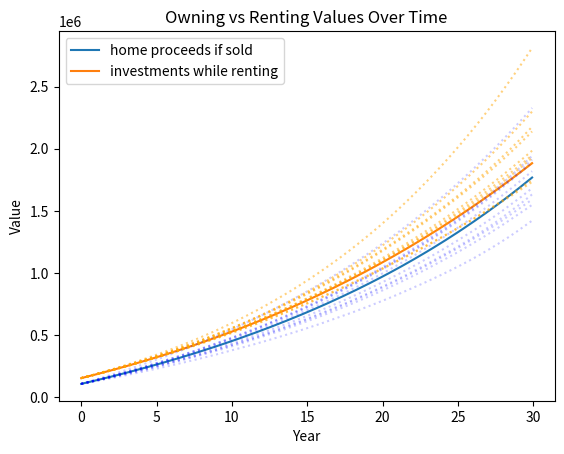

Source code (Python): (Note: this script raises an exception after producing the figure.)
import math
from matplotlib import pyplot as plt
import numpy as np

# ******************** PARAMETERS FOR THE MODEL ****************************** #

# ******************** KNOWN PARAMETERS ************************************** #
# I call these "known" because you know these before you buy the home in question.
# question. There's little doubt here, and you should feel confident setting
# these knobs when considering a purchase. Most of the "exploration" will come
# from the assumed parameters in the section below.

# How much is the house you're looking to buy, in dollars?
PURCHASE_PRICE = 765700

# What percent of the purchase price are you willing to put down?
# If you are receiving a gift for your down payment, put only the percentage you
# are solely contributing here. There's a different parameter, GIFT, to
# represent how much money you'll receive as a gift towards your down payment.
DOWN_PAYMENT_PERCENTAGE = 20

# What interest rate did you qualify for? A percentage value, i.e. "6.6" is "a
# 6.6% interest rate".
INTEREST_RATE = 6.6

# What is the term of the mortgage? Usually 15 or 30. This calculator does not
# model adjustable-rate mortgages.
YEARS_OF_MORTGAGE = 30

# What is the initial home insurance estimate, in dollars per year?
# NOTE: This will be modeled as growing once every 12 months, per the assumed
# general inflation rate.
HOME_INSURANCE = 1000

# What is the property tax rate for your prospective home, as a percentage of
# the home's value?
# NOTE: This will model as growing only once every 12 months. The percentage
# remains the same, but as the home's value grows, naturally the payment will
# grow as well. In most places, tax-assessed value correlates strongly with home
# value, but this could be very different if you live in California.
PROPERTY_TAX_RATE = 1

# In dollars, how much do you currently pay in rent, or how much would you pay
# in rent if you don't live in this prospective home?
RENT = 2700

# This is the Private Mortgage Insurance rate you qualify for, as a percentage
# of the debt.
# NOTE: This is only applied if your down payment is below 20%. It will add an
# insurance cost to your monthly payment so long as the loan-to-value ratio
# exceeds 80%, and will automatically terminate when the ratio drops below 80%,
# whether that results from paying down your principal or home apprecation or a
# combination of the two.
# Based on federal law, it will also end halfway through the mortgage term
# automatically, even if the above condition isn't satisfied. 
PMI_RATE = 1.5

# Add Homeowner's Assocation fees if the home you are looking at has them. 
# It's assumed to increase once per year at the rate of assumed general
# inflation. This is the current monthly HOA fee, in dollars.
HOA_FEES = 0

# If you are receiving a gift to contribute to your down payment, add how much
# you are receiving here, in dollars.
GIFT = 0

# California? If true, tax-assessed value will increase at the maximum
# California value of 2% per year or the ASSUMED_ANNUAL_APPRECIATION, whichever
# is lower.
# If not in California, tax-assessed value will match whatever the home value is
# throughout the period.
IN_CALIFORNIA = True
# ******************** END KNOWN PARAMETERS ***********************************#

# ******************** ASSUMED PARAMETERS *************************************#
# These are all educated guesses and start at some reasonable assumptions. This
# is where things get wonky, and playing with these numbers lets you better
# understand just how much is out of your hands. I've attempted to order these
# in what I expect, under most circumstances, to be the most impacful.

# How much will we assume the home's value appreciates over time, as a
# percentage of the home's value per year? e.g. a value of "3" here assumes the
# home accrues 3% of its value per year.
ASSUMED_ANNUAL_APPRECATION = 3

# How much do you expect the after-tax annual return on your investments to be?
AFTER_TAX_ANNUAL_RETURN_ON_INVESTMENTS = 5

# How much do we assume inflation is generally, as a percentage per year? e.g. 3
# is "3% inflation per year".
ASSUMED_INFLATION = 3

# If you rent, how much do you expect your rent to increase, as a percent of
# your rent per year? A value of 3 means you expect your rent to increase 3% per
# year. If you don't have rent control or any data on your rental zip code, you
# can just use the same value as ASSUMED_INFLATION.
RENTAL_ANNUAL_INFLATION = 2

# What is your marginal income tax rate, as a percentage of income?
MARGINAL_INCOME_TAX = 24

# How much do you expect to spend on maintenance/renovations for the home, as a
# percentage of the home's value per year?
ANNUAL_MAINTENANCE = 2

# How much do you expect it to cost to sell the house, as a percent of its
# value? A basic assumption is "6" for 6 percent: 3% for each agent of the real
# estate transaction. 
TRANSACTION_COST = 6

# ******************** END ASSUMED PARAMETERS ******************************** #

# ******************** MODEL PARAMETERS FOR VARIED SIMULATIONS *************** # 
# These two parameters allow you to run multiple simulations at once.
# Each simulation adds a bit of variance to four of the assumed parameters,
# listed in order: home appreciation, anual investment return, inflation, and
# rental inflation.
#
# What this does is takes the values you set above as the default value and
# continues to graph them as a solid line. Then it runs additional simulations
# (the number of which can be set below) but adds a bit of variance to each of
# those four values every time it starts over and runs a new simulation. 
# 
# The way variance is added is by assuming each of the parameters follows a
# random normal distribution whose mean is the value you set. The VARIANCE value
# refers one standard deviation around the mean you provided. So we take a
# normal sample for each value before running a new simulation. The results of
# those simulations are drawn as dotted lines on the resulting graphs.
#
# This is useful for showing you how much a little variance in only four of
# these parameters that are completely out of your control can have enormous
# impact on the financial outcome.

# How many simulations do you want, in addition to the default one using your
# provided values?
# Set this to 0 if you don't want any additional simulations.
NUM_ADDITIONAL_SIMULATIONS = 10

# Set the variance (1 standard deviation) for each of the four assumed
# parameters.
VARIANCES = [
    0.5,    # ASSUMED_ANNUAL_APPRECATION
    0.5,    # AFTER_TAX_ANNUAL_RETURN_ON_INVESTMENTS
    0.5,    # ASSUMED_INFLATION
    0.5,    # RENTAL_ANNUAL_INFLATION
]

# ******************** END MODEL PARAMETERS FOR MULTI-SIMULATION ************* # 


# ******************** DO NOT CHANGE ANYTHING BELOW THIS LINE **************** #

num_periodic_payments = YEARS_OF_MORTGAGE * 12
periodic_interest_rate = INTEREST_RATE / 100 / 12
discount_factor_helper = math.pow((1+periodic_interest_rate),
                                  num_periodic_payments)
discount_factor = (discount_factor_helper - 1) / (
    periodic_interest_rate * discount_factor_helper)
down_payment = PURCHASE_PRICE * DOWN_PAYMENT_PERCENTAGE / 100 + GIFT
mortgage_payment = round((PURCHASE_PRICE - down_payment) / discount_factor, 2)

print("Your down payment will be ${}".format(down_payment))
if GIFT != 0: print("Since you had a gift, your portion of the down payment " +
                    "will only be ${}".format(down_payment - GIFT))
print("Your monthly mortgage payment, excluding insurance and taxes, will " +
      "be ${}".format(mortgage_payment))

# ******************** CODE THAT BUILDS AND RUNS THE MODEL ******************* #
breakeven_periods = []
net_cashes = []
equities_while_renting = []
present_value_benefits = []

def simulate(assumed_annual_apprecation,
             after_tax_investment_return,
             inflation,
             rental_inflation):
    appreciation_per_period = 1+assumed_annual_apprecation/100 / 12
    home_values = [PURCHASE_PRICE]
    debt = [PURCHASE_PRICE - down_payment]
    tax_assessed_value = [PURCHASE_PRICE]
    equity_in_home = [down_payment]
    
    fixed_costs = {}
    fixed_costs['insurance'] = [HOME_INSURANCE/12]
    fixed_costs['property_tax'] = [
        PROPERTY_TAX_RATE/100/12*tax_assessed_value[-1]]
    fixed_costs['maintenance'] = []
    
    income_tax_savings = []
    
    interest_on_debt = []
    paid_principal = []
    transaction_cost = [TRANSACTION_COST/100*PURCHASE_PRICE]
    net_cash = []
    rent = [RENT]
    cash_outflow = []
    equity_while_renting = [down_payment - GIFT]
    breakeven = False
    breakeven_period = None
    pmi = [0]
    pmi_ended = (debt[-1] / home_values[-1]) <= 0.8
    hoa = [HOA_FEES]
    present_value_benefit = []
    home_investment_surplus = [0]
    
    for month in range(0, num_periodic_payments):
        home_values.append(home_values[-1]*appreciation_per_period)
        interest_on_debt.append(round(periodic_interest_rate*debt[-1], 2))
        paid_principal.append(mortgage_payment-interest_on_debt[-1])
        debt.append(debt[-1]-paid_principal[-1])
        fixed_costs['maintenance'].append(
            ANNUAL_MAINTENANCE/12/100 * home_values[-1])
        income_tax_savings.append(interest_on_debt[-1]*MARGINAL_INCOME_TAX/100)
        equity_in_home.append(home_values[-1] - debt[-1])
    
        if (month % 12) == 0 and month != 0:
            fixed_costs['insurance'].append(
                fixed_costs['insurance'][-1] * (1+inflation/100))
            tax_assessed_value.append(
                home_values[-1] if not IN_CALIFORNIA else (
                    tax_assessed_value[-1]*(1+max(2,ASSUMED_ANNUAL_APPRECATION)/100)))
            fixed_costs['property_tax'].append(
                PROPERTY_TAX_RATE/100/12*tax_assessed_value[-1])
            rent.append(rent[-1]*(1+rental_inflation/100))
            hoa.append(hoa[-1]*(1+inflation/100))
        elif month != 0:
            fixed_costs['insurance'].append(fixed_costs['insurance'][-1])
            fixed_costs['property_tax'].append(fixed_costs['property_tax'][-1])
            transaction_cost.append(TRANSACTION_COST/100 * home_values[-1])
            rent.append(rent[-1])
            hoa.append(hoa[-1])
    
        if not pmi_ended:
            loan_to_value = debt[-1] / home_values[-1]
            if loan_to_value <= 0.8 or month > (YEARS_OF_MORTGAGE * 12/2):
                pmi_ended = True
                pmi.append(0)
            else:
                pmi.append(PMI_RATE/100/12 * debt[-1])
    
        cash_outflow_in_month = (interest_on_debt[-1]
                                 + fixed_costs['maintenance'][-1]
                                 + fixed_costs['insurance'][-1]
                                 + fixed_costs['property_tax'][-1]
                                 + pmi[-1]
                                 + hoa[-1]
                                 - income_tax_savings[-1])
        cash_outflow.append(cash_outflow_in_month)
        cash_outflow_vs_rent = cash_outflow_in_month - rent[-1]
        home_investment_surplus.append(home_investment_surplus[-1]*(
            1+after_tax_investment_return/12/100)-min(0, cash_outflow_vs_rent))
        net_cash.append(home_values[-1]
                        - transaction_cost[-1]
                        - debt[-1]
                        + home_investment_surplus[-1])
        equity_while_renting.append((equity_while_renting[-1])*(
            1+after_tax_investment_return/12/100)+max(0, cash_outflow_vs_rent))
        present_value_benefit.append((net_cash[-1] - equity_while_renting[-1])/
                                     math.pow(1+inflation/100/12, month))
    
        if not breakeven and net_cash[-1] > equity_while_renting[-1]:
            breakeven = True
            breakeven_period = month 

    breakeven_periods.append(breakeven_period)
    net_cashes.append(net_cash)
    equities_while_renting.append(equity_while_renting)
    present_value_benefits.append(present_value_benefit)


# Basic simulation using all your set parameters
simulate(ASSUMED_ANNUAL_APPRECATION,
         AFTER_TAX_ANNUAL_RETURN_ON_INVESTMENTS,
         ASSUMED_INFLATION,
         RENTAL_ANNUAL_INFLATION)

for _ in range(0, NUM_ADDITIONAL_SIMULATIONS):
    simulate(np.random.normal(ASSUMED_ANNUAL_APPRECATION, VARIANCES[0]),
             np.random.normal(AFTER_TAX_ANNUAL_RETURN_ON_INVESTMENTS, VARIANCES[1]),
             np.random.normal(ASSUMED_INFLATION, VARIANCES[2]),
             np.random.normal(RENTAL_ANNUAL_INFLATION, VARIANCES[3]))

if NUM_ADDITIONAL_SIMULATIONS == 0:
    if breakeven_periods[0]:
        print("It will take {} years to break even.".format(
            round(breakeven_periods[0]/12, 2)))
    else:
        print("It will always be better to rent.")
else:
    breakeven_times = len(breakeven_periods) - breakeven_periods.count(None)
    filtered = [x for x in breakeven_periods if x is not None]
    average_breakeven, min_breakeven, max_breakeven = None, None, None
    if len(filtered) > 0:
        average_breakeven = round(np.average(filtered)/12, 2)
        min_breakeven = round(np.min(filtered)/12, 2)
        max_breakeven = round(np.max(filtered)/12, 2)
    if breakeven_periods.count(None) == 0:
        print(("After {} attempts, you always break even. It takes on average " +
              "{} years.").format(breakeven_times, average_breakeven))
        print("Breaking even could take as little as {} years or as long as " +
              "{} years.".format(min_breakeven, max_breakeven))
    elif breakeven_times == 0:
        print("After {} attempts, you never break even. It'll always be " +
              "better to rent.".format(len(breakeven_periods)))
    else:
        print(("You break even in {} out of {} simulations. When you break " +
              "even it takes on average {} years.").format(
            breakeven_times, len(breakeven_periods), average_breakeven))
        print(("Breaking even could take as little as {} years or as long " +
              "as {} years.").format(min_breakeven, max_breakeven))

print("The average ending present value benefit of owning over renting " +
      "is ${}".format(
          round(np.average([x[-1] for x in present_value_benefits]), 2)))

years = np.arange(0, YEARS_OF_MORTGAGE, 1/12)

_, ax1 = plt.subplots()
ax1.set(xlabel="Year", ylabel="Value")
plt.plot(years, net_cashes[0], label="home proceeds if sold")
plt.plot(years, equities_while_renting[0][1:],
         label="investments while renting")
plt.legend()
plt.title("Owning vs Renting Values Over Time")
for i in range(1, len(net_cashes)):
    plt.plot(years, net_cashes[i], ':', alpha=0.2, color='blue')
    plt.plot(years, equities_while_renting[i][1:], ':', alpha=0.5,
             color='orange')
plt.savefig('output/graph_1.png')

_, ax2 = plt.subplots()
ax2.set(xlabel="Year", ylabel="Value")
plt.plot(years, present_value_benefits[0])
plt.title("Present Value Benefit Difference: Owning Minus Renting")
for i in range(1, len(present_value_benefits)):
    plt.plot(years, present_value_benefits[i], ':', alpha=0.5, color='blue')
plt.plot([0] * np.arange(0, YEARS_OF_MORTGAGE), '--')
plt.savefig('output/graph_2.png')
